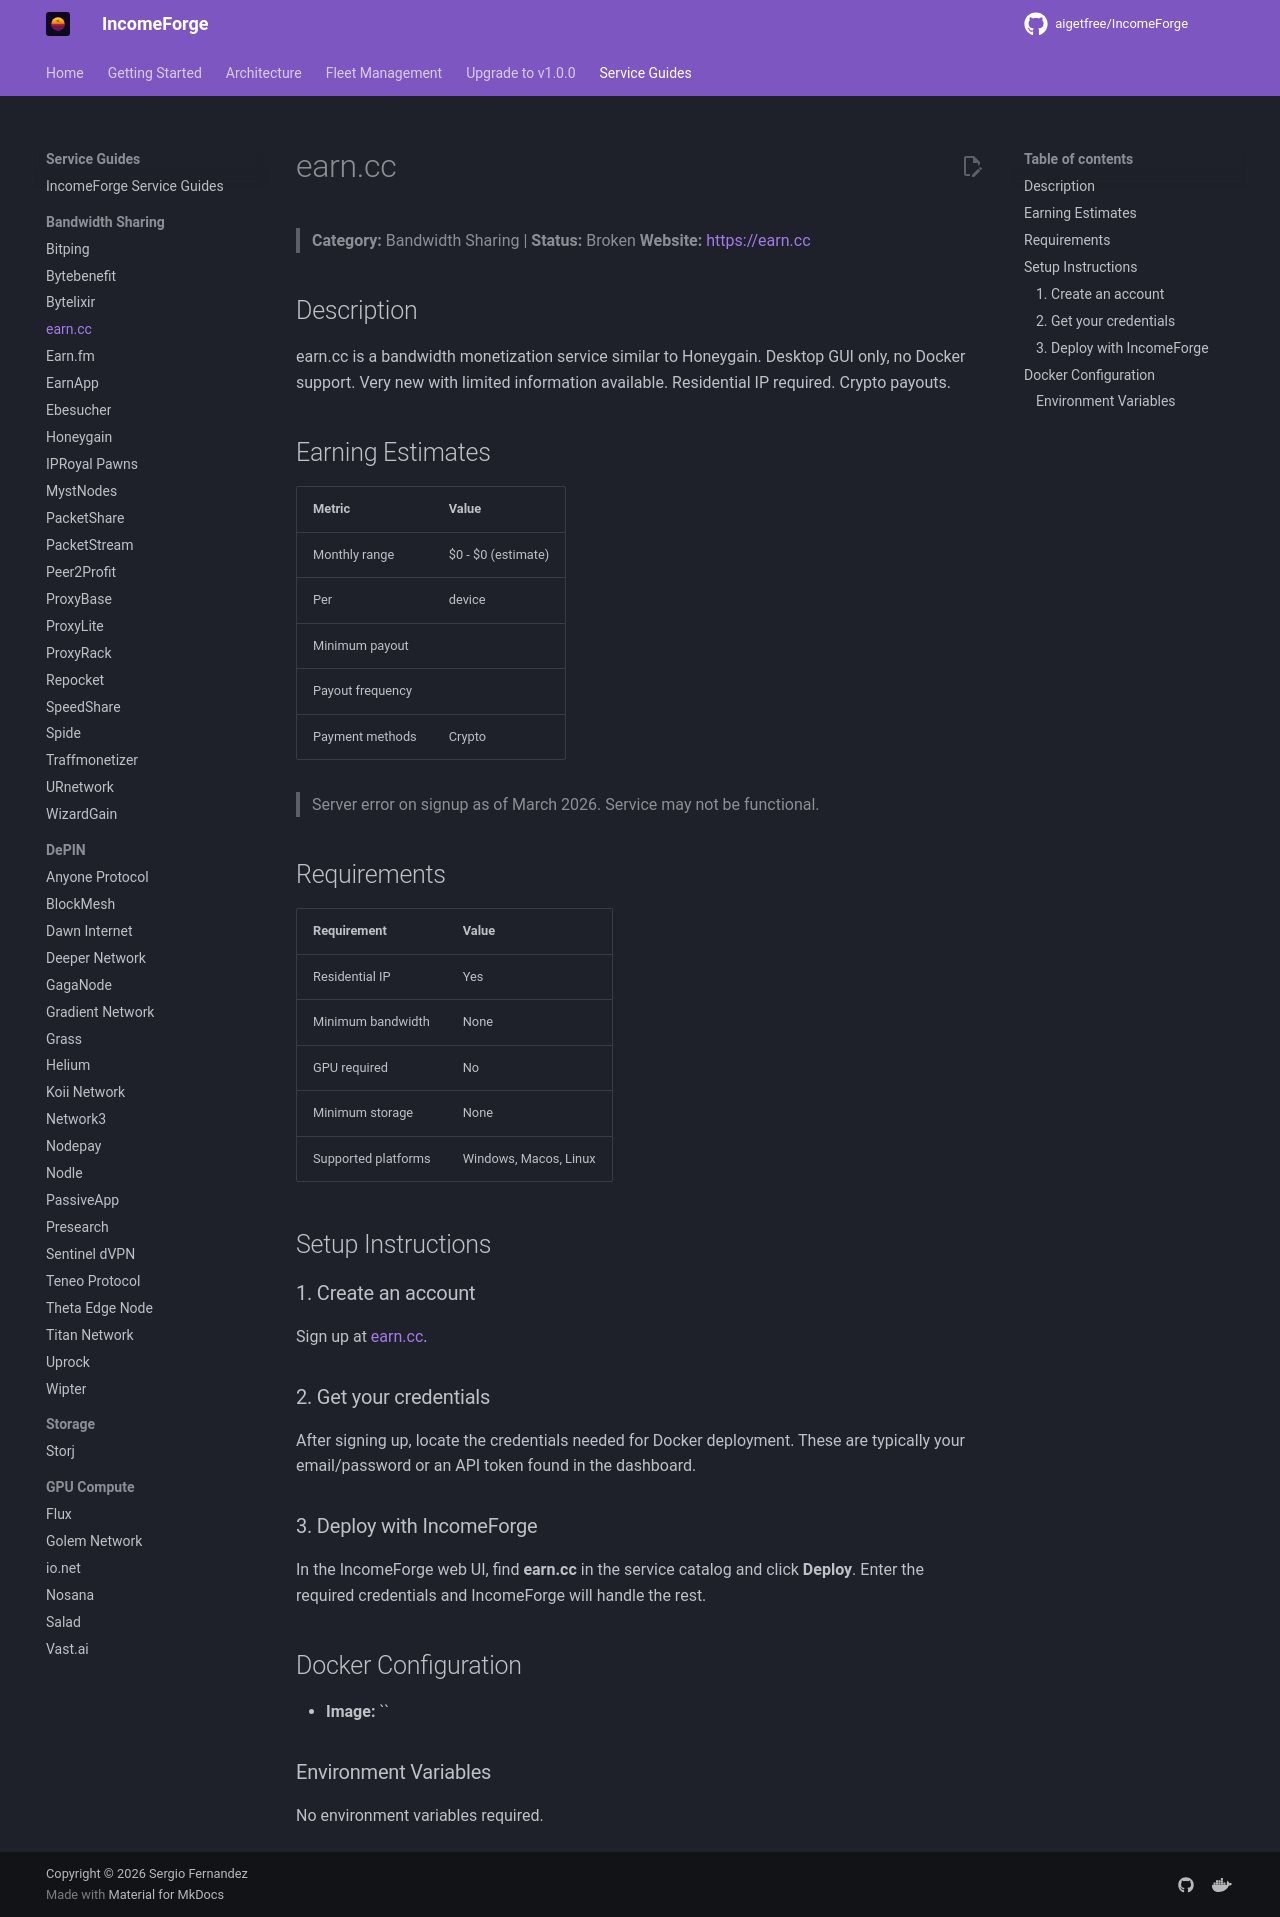

repository: NullTarder/IncomeForge · page: guides/earncc/index.html · generator: mkdocs

# earn.cc

> **Category:** Bandwidth Sharing | **Status:** Broken
> **Website:** [https://earn.cc](https://earn.cc)

## Description

earn.cc is a bandwidth monetization service similar to Honeygain. Desktop GUI only, no Docker support. Very new with limited information available. Residential IP required. Crypto payouts.

## Earning Estimates

| Metric | Value |
|--------|-------|
| Monthly range | $0 - $0 (estimate) |
| Per | device |
| Minimum payout |  |
| Payout frequency |  |
| Payment methods | Crypto |

> Server error on signup as of March 2026. Service may not be functional.

## Requirements

| Requirement | Value |
|-------------|-------|
| Residential IP | Yes |
| Minimum bandwidth | None |
| GPU required | No |
| Minimum storage | None |
| Supported platforms | Windows, Macos, Linux |

## Setup Instructions

### 1. Create an account

Sign up at [earn.cc](https://earn.cc).

### 2. Get your credentials

After signing up, locate the credentials needed for Docker deployment. These are typically your email/password or an API token found in the dashboard.

### 3. Deploy with IncomeForge

In the IncomeForge web UI, find **earn.cc** in the service catalog and click **Deploy**. Enter the required credentials and IncomeForge will handle the rest.

## Docker Configuration

- **Image:** ``

### Environment Variables

No environment variables required.
